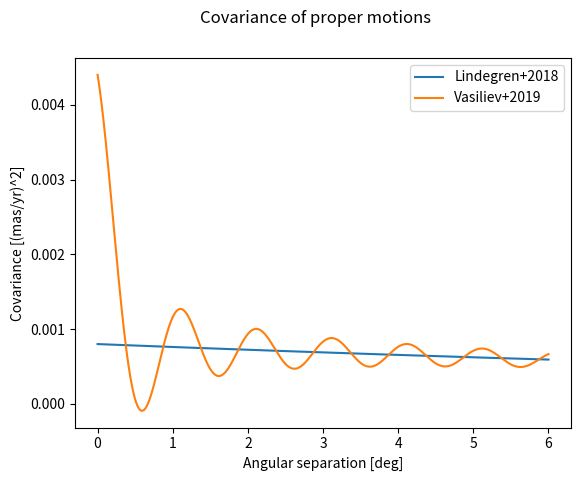
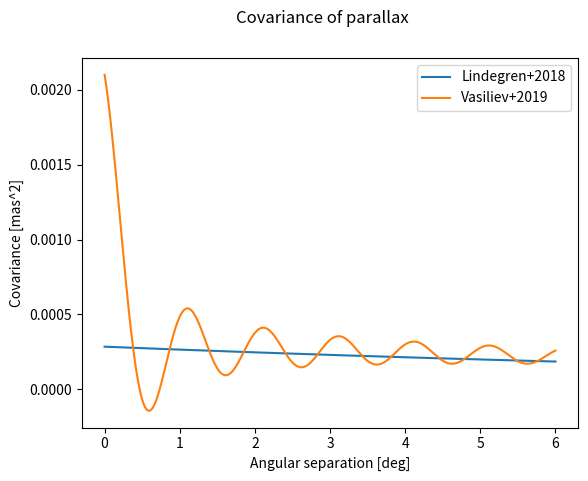

These figures' Python source, in order:
import sys
import numpy as np
import scipy.stats as st

def my_mode(sample):
	mins,maxs = np.min(sample),np.max(sample)
	x         = np.linspace(mins,maxs,num=1000)
	try:
		gkde      = st.gaussian_kde(sample.flatten())
		ctr       = x[np.argmax(gkde(x))]
	except:
		ctr = np.nan 
	return ctr

def get_principal(stds,corr,idx):
	sd_x   = stds[idx[0]]
	sd_y   = stds[idx[1]]
	rho_xy = corr[idx[0],idx[1]]


	# Author: Jake VanderPlas
	# License: BSD
	#----------------------------------------
	level = 1.0 
	sigma_xy2 = rho_xy * sd_x * sd_y

	alpha = 0.5 * np.arctan2(2 * sigma_xy2,(sd_x ** 2 - sd_y ** 2))
	tmp1  = 0.5 * (sd_x ** 2 + sd_y ** 2)
	tmp2  = np.sqrt(0.25 * (sd_x ** 2 - sd_y ** 2) ** 2 + sigma_xy2 ** 2)

	return level*np.sqrt(tmp1 + tmp2), level*np.sqrt(np.abs(tmp1 - tmp2)), alpha* 180. / np.pi


def AngularSeparation(a):

	ra  = np.radians(a[:,0])
	dec = np.radians(a[:,1])

	N   = len(ra)

	A = np.zeros((N,N))

	for i in range(N):
		for j in range(i+1,N):
			A[i,j] = np.degrees(np.arccos(np.sin(dec[i])*np.sin(dec[j]) + np.cos(dec[i])*np.cos(dec[j])*np.cos(ra[i] - ra[j])))

	A = A + A.T

	return A

def CovariancePM(a,case):
	'''
	Covariance matrix of the proper motions.
	microarcsec^2 -> 1e-6 mas^2
	Input in degrees.
	Output in [mas/yr]^2
	'''
	if case == "Lindegren+2018":
		'''
		Assumes that the covariance is given by Eq. 18 of Lindegren et al. 2018.
		'''
		result = 0.0008*np.exp(-a/20.0)

	elif case == "Vasiliev+2019":
		'''
		Assumes that the covariance is given by Eq. 1 of Vasiliev et al. 2018.
		'''
		result = 0.0008*np.exp(-a/20.0) + 0.004*np.sinc((a/0.5)+0.25)

	else:
		sys.exit("Correlation reference not valid!")


	return result

def CovarianceParallax(a,case):
	'''
	Covariance matrix of the parallax
	microarcsec^2 -> 1e-6 mas^2
	Input in degrees.
	Output in mas^2
	'''
	if case == "Lindegren+2018":
		'''
		Assumes that the covariance is given by Eq. 16 of Lindegren et al. 2018.
		'''
		result = 0.000285*np.exp(-a/14.0)

	elif case == "Vasiliev+2019":
		'''
		Assumes that the covariance is given by Vasiliev et al. 2018.
		'''
		result = 0.0003*np.exp(-a/20.0) + 0.002*np.sinc((a/0.5)+0.25)

	else:
		sys.exit("Correlation reference not valid!")

	return result


if __name__ == "__main__":
	"""
	Test the correlation functions
	"""
	import matplotlib.pyplot as plt
	from matplotlib.backends.backend_pdf import PdfPages

	file_plot = "./Spatial_correlations.pdf"

	theta = np.linspace(0,6,1000)

	X_l   = CovariancePM(theta,case="Lindegren+2018")
	X_v   = CovariancePM(theta,case="Vasiliev+2019")

	Y_l   = CovarianceParallax(theta,case="Lindegren+2018")
	Y_v   = CovarianceParallax(theta,case="Vasiliev+2019")

	pdf = PdfPages(filename=file_plot)
	plt.figure(0)
	plt.suptitle("Covariance of proper motions")
	plt.plot(theta,X_l,label="Lindegren+2018")
	plt.plot(theta,X_v,label="Vasiliev+2019")
	plt.xlabel("Angular separation [deg]")
	plt.ylabel("Covariance [(mas/yr)^2]")
	plt.legend()
	pdf.savefig(bbox_inches='tight')
	plt.close(0)

	plt.figure(0)
	plt.suptitle("Covariance of parallax")
	plt.plot(theta,Y_l,label="Lindegren+2018")
	plt.plot(theta,Y_v,label="Vasiliev+2019")
	plt.xlabel("Angular separation [deg]")
	plt.ylabel("Covariance [mas^2]")
	plt.legend()
	pdf.savefig(bbox_inches='tight')
	plt.close(0)
	pdf.close()
